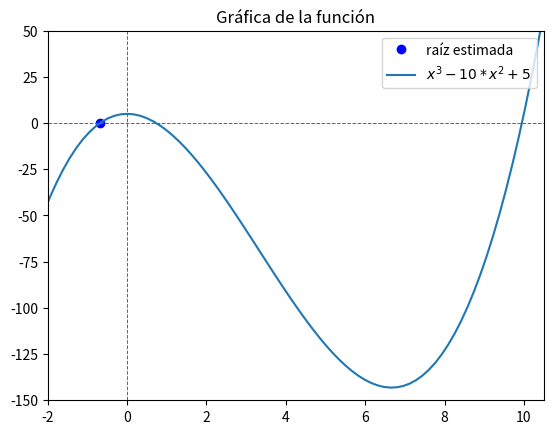

This chart was generated by the following Python code:
# -*- coding: utf-8 -*-
"""
Created on Thu Mar  9 16:07:38 2017

@author: Master Chief
"""

from scipy.optimize import bisect
import numpy as np
import matplotlib.pyplot as plt
import matplotlib.font_manager as font_manager

font_path = 'C:\Windows\Fonts\consola.ttf'
font_prop = font_manager.FontProperties(fname=font_path, size=10)

title_font = {'fontname':'Arial', 'size':'16', 'color':'black', 'weight':'normal',
              'verticalalignment':'bottom'}

font = {'fontname':'Comic Sans MS','fontsize':14}

# Creamos un polinomio
polinomio = [1.,-6.4,6.45,20.538,-31.752]   # polinomio = x^4 - 6.4  x^3 + 6.45 x^2 + 20.538 x - 31.752



def p(x):
    y = x**3 - 10 * x**2 + 5
    return y

x = np.linspace(-5,11,100)

raiz = bisect(p, -1, 0)
print(raiz)

plt.plot(raiz,0,'bo', label='raíz estimada')
plt.plot(x,p(x), label='$x^{3} - 10 * x^{2} + 5$')
plt.axhline(y=0, lw=0.7, ls='dashed')
plt.axvline(x=0, lw=0.7, ls='dashed')
plt.axis([-2, 10.5, -150, 50])
plt.title('Gráfica de la función')
plt.legend(loc=1)
plt.show()
#print(raices)